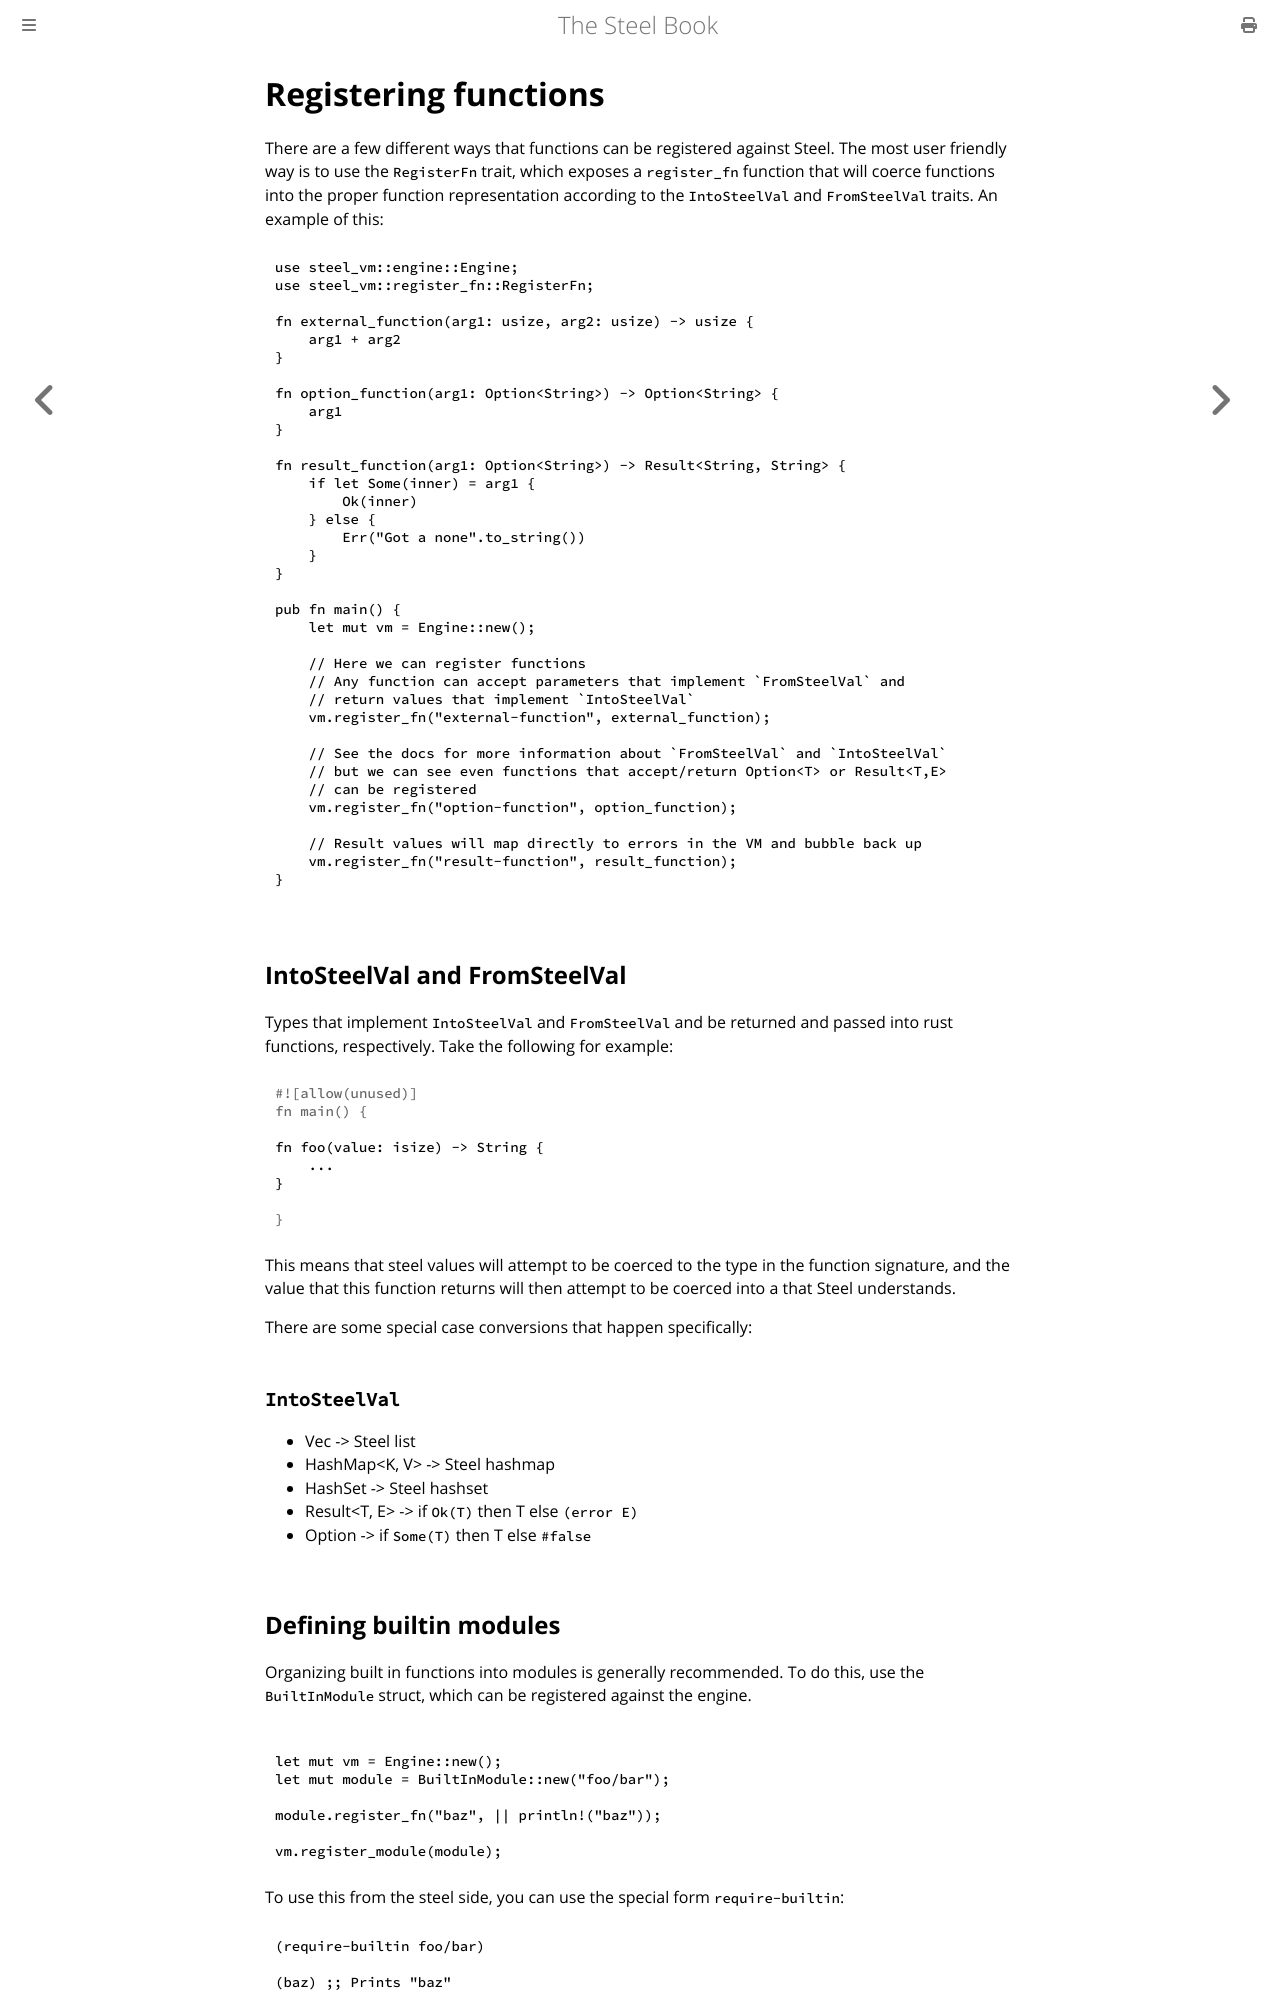

repository: mattwparas/steel · page: book/engine/register_function.html · generator: mdbook

# Registering functions


There are a few different ways that functions can be registered against Steel.
The most user friendly way is to use the `RegisterFn` trait, which exposes a `register_fn` function that will coerce functions into the
proper function representation according to the `IntoSteelVal` and `FromSteelVal` traits. An example of this:

```rust,noplaypen
use steel_vm::engine::Engine;
use steel_vm::register_fn::RegisterFn;

fn external_function(arg1: usize, arg2: usize) -> usize {
    arg1 + arg2
}

fn option_function(arg1: Option<String>) -> Option<String> {
    arg1
}

fn result_function(arg1: Option<String>) -> Result<String, String> {
    if let Some(inner) = arg1 {
        Ok(inner)
    } else {
        Err("Got a none".to_string())
    }
}

pub fn main() {
    let mut vm = Engine::new();

    // Here we can register functions
    // Any function can accept parameters that implement `FromSteelVal` and
    // return values that implement `IntoSteelVal`
    vm.register_fn("external-function", external_function);

    // See the docs for more information about `FromSteelVal` and `IntoSteelVal`
    // but we can see even functions that accept/return Option<T> or Result<T,E>
    // can be registered
    vm.register_fn("option-function", option_function);

    // Result values will map directly to errors in the VM and bubble back up
    vm.register_fn("result-function", result_function);
}
```

## IntoSteelVal and FromSteelVal

Types that implement `IntoSteelVal` and `FromSteelVal` and be returned and passed into rust functions, respectively. Take the following for example:

```rust

fn foo(value: isize) -> String {
    ...
}
    
```

This means that steel values will attempt to be coerced to the type in the function signature, and the value that this function returns will then attempt to be coerced into a that Steel understands.

There are some special case conversions that happen specifically:

### `IntoSteelVal`

* Vec<T> -> Steel list
* HashMap<K, V> -> Steel hashmap
* HashSet<T> -> Steel hashset
* Result<T, E> -> if `Ok(T)` then T else `(error E)`
* Option<T> -> if `Some(T)` then T else `#false`
